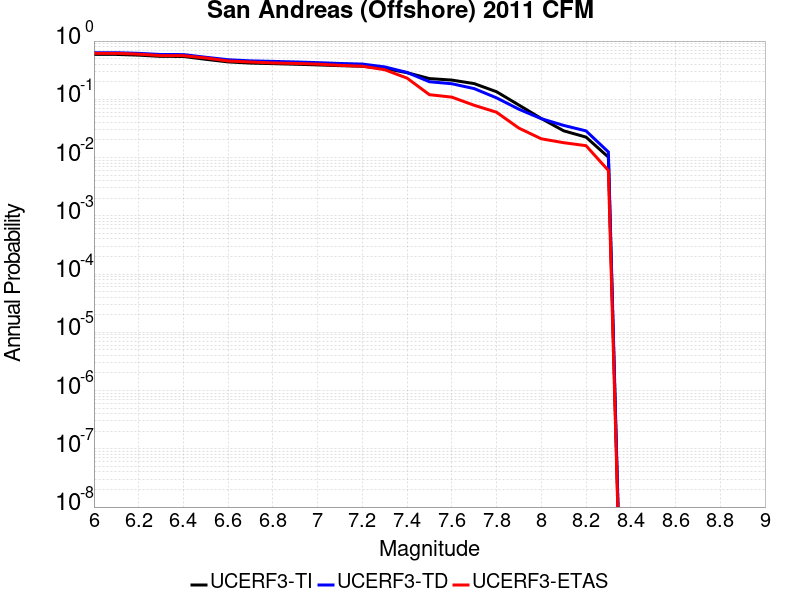

The data file committed next to this chart (first rows):
Magnitude, UCERF3-TI Prob, UCERF3-TD Prob, UCERF3-ETAS Prob
6.0, 0.5897, 0.6315, 0.616
6.1, 0.5897, 0.6315, 0.616
6.2, 0.5731, 0.6154, 0.596
6.3, 0.5453, 0.5876, 0.563
6.4, 0.544, 0.5862, 0.561
6.5, 0.4862, 0.5271, 0.513
6.6, 0.4386, 0.478, 0.454
6.7, 0.4185, 0.457, 0.437
6.8, 0.4095, 0.4478, 0.421
6.9, 0.4003, 0.438, 0.413
7.0, 0.3897, 0.4262, 0.402
7.1, 0.378, 0.4124, 0.383
7.2, 0.3698, 0.4029, 0.37
7.3, 0.3388, 0.3602, 0.322
7.4, 0.2865, 0.2892, 0.231
7.5, 0.2268, 0.2003, 0.12
7.6, 0.2139, 0.185, 0.109
7.7, 0.186, 0.1527, 0.079
7.8, 0.135, 0.1059, 0.06
7.9, 0.07965, 0.0676, 0.032
8.0, 0.04684, 0.04652, 0.021
8.1, 0.02881, 0.03564, 0.018
8.2, 0.02245, 0.02871, 0.016
8.3, 0.01016, 0.01247, 0.006
